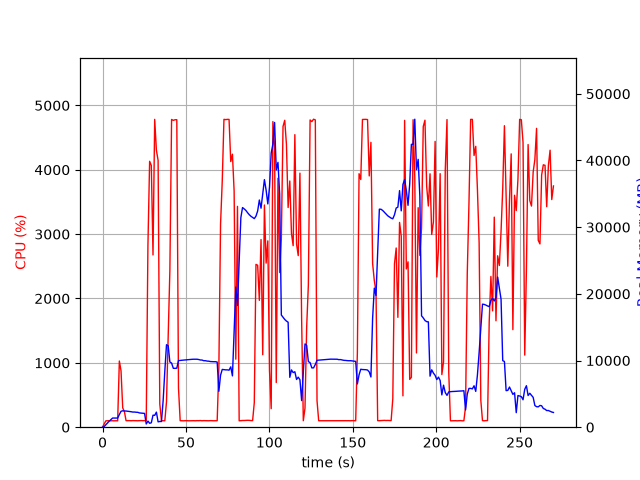

Values plotted in this chart, from the file beside it:
elapsed_time, nproc, cpu, mem_real, mem_virtual
3.552436828613281e-05, 1, 0.0, 7.688, 3185
1.006, 1, 52.7, 108.2, 770.8
2.012, 1, 99.4, 376.2, 1895
3.02, 1, 100.3, 634.2, 3175
4.027, 1, 100.3, 914.2, 3175
5.035, 1, 99.3, 1148, 5741
6.043, 1, 100.2, 1372, 5229
7.05, 1, 99.3, 1372, 5229
8.057, 1, 100.3, 1372, 5229
9.064, 1, 99.3, 1372, 5229
10.07, 1, 1028, 1900, 9618
11.08, 1, 874.7, 2388, 10124
12.09, 1, 300.2, 2461, 10204
13.1, 1, 243.1, 2433, 10244
14.1, 1, 101.3, 2425, 10244
15.11, 1, 102.2, 2391, 10244
16.12, 1, 102.3, 2363, 10244
17.12, 1, 100.3, 2321, 10244
18.13, 1, 102.3, 2270, 10244
19.14, 1, 101.3, 2274, 10244
20.15, 1, 100.3, 2243, 10340
21.15, 1, 100.3, 2229, 10340
22.16, 1, 101.2, 2139, 10340
23.17, 1, 103.0, 2113, 10340
24.18, 1, 101.1, 2098, 10340
25.19, 1, 102.1, 2069, 10340
26.2, 1, 104.1, 481.5, 10340
27.21, 1, 2824, 921.5, 10376
28.22, 1, 4132, 587.1, 10392
29.23, 1, 4067, 656.8, 10412
30.25, 1, 2677, 1800, 11008
31.26, 1, 4783, 1777, 11008
32.28, 1, 4305, 2260, 11008
33.3, 1, 4147, 802.7, 11008
34.31, 1, 360.7, 861, 12042
35.32, 1, 100.3, 850.1, 12042
36.32, 1, 100.3, 3993, 38362
37.33, 1, 100.2, 8429, 38362
38.34, 1, 395.3, 12375, 38362
39.35, 1, 1439, 12209, 38362
40.36, 1, 2431, 9781, 38362
41.39, 1, 4782, 9621, 38362
42.42, 1, 4768, 8835, 38362
43.47, 1, 4777, 8826, 38362
44.51, 1, 4778, 8855, 38370
45.53, 1, 608.5, 9988, 39152
46.53, 1, 101.2, 10008, 39152
47.54, 1, 100.3, 10038, 39152
48.55, 1, 99.3, 10064, 39152
49.56, 1, 101.3, 10090, 39152
50.56, 1, 101.3, 10113, 39152
51.57, 1, 99.3, 10138, 39152
52.58, 1, 100.4, 10162, 39152
53.58, 1, 101.3, 10179, 39152
54.59, 1, 101.3, 10194, 39152
55.6, 1, 100.0, 10191, 39152
56.61, 1, 102.0, 10193, 39152
57.62, 1, 101.1, 10153, 39152
58.63, 1, 103.1, 10080, 39152
59.64, 1, 100.0, 10072, 39152
... 208 more rows
